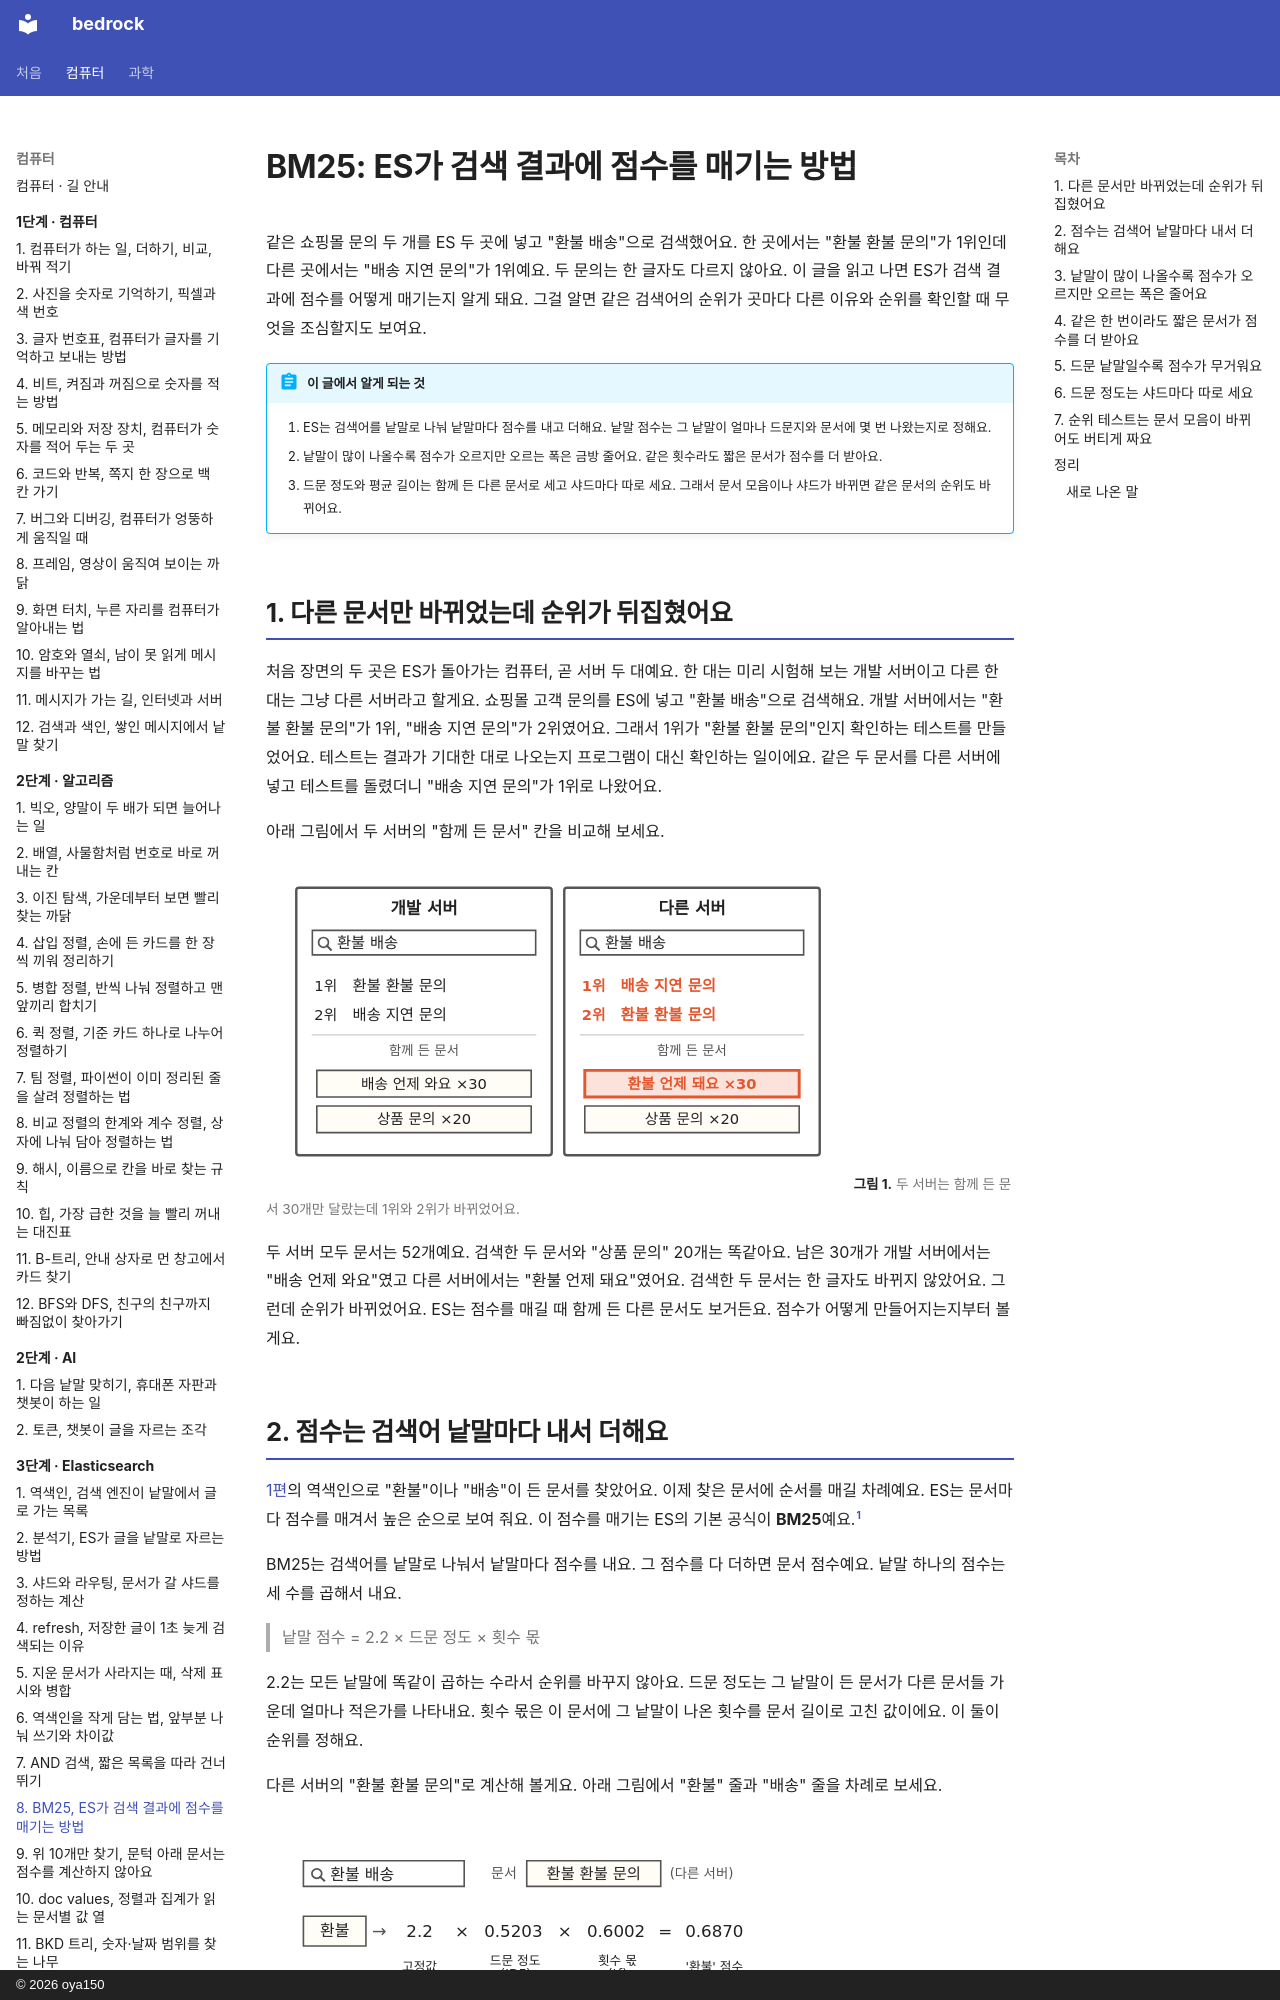

repository: oya150/bedrock · page: elasticsearch/08-bm25/index.html · generator: mkdocs · copyright: © 2026 oya150

# BM25: ES가 검색 결과에 점수를 매기는 방법

같은 쇼핑몰 문의 두 개를 ES 두 곳에 넣고 "환불 배송"으로 검색했어요. 한 곳에서는 "환불 환불 문의"가 1위인데 다른 곳에서는 "배송 지연 문의"가 1위예요. 두 문의는 한 글자도 다르지 않아요. 이 글을 읽고 나면 ES가 검색 결과에 점수를 어떻게 매기는지 알게 돼요. 그걸 알면 같은 검색어의 순위가 곳마다 다른 이유와 순위를 확인할 때 무엇을 조심할지도 보여요.

!!! abstract "이 글에서 알게 되는 것"
    1. ES는 검색어를 낱말로 나눠 낱말마다 점수를 내고 더해요. 낱말 점수는 그 낱말이 얼마나 드문지와 문서에 몇 번 나왔는지로 정해요.
    2. 낱말이 많이 나올수록 점수가 오르지만 오르는 폭은 금방 줄어요. 같은 횟수라도 짧은 문서가 점수를 더 받아요.
    3. 드문 정도와 평균 길이는 함께 든 다른 문서로 세고 샤드마다 따로 세요. 그래서 문서 모음이나 샤드가 바뀌면 같은 문서의 순위도 바뀌어요.

## 1. 다른 문서만 바뀌었는데 순위가 뒤집혔어요

처음 장면의 두 곳은 ES가 돌아가는 컴퓨터, 곧 서버 두 대예요. 한 대는 미리 시험해 보는 개발 서버이고 다른 한 대는 그냥 다른 서버라고 할게요. 쇼핑몰 고객 문의를 ES에 넣고 "환불 배송"으로 검색해요. 개발 서버에서는 "환불 환불 문의"가 1위, "배송 지연 문의"가 2위였어요. 그래서 1위가 "환불 환불 문의"인지 확인하는 테스트를 만들었어요. 테스트는 결과가 기대한 대로 나오는지 프로그램이 대신 확인하는 일이에요. 같은 두 문서를 다른 서버에 넣고 테스트를 돌렸더니 "배송 지연 문의"가 1위로 나왔어요.

아래 그림에서 두 서버의 "함께 든 문서" 칸을 비교해 보세요.

![왼쪽 개발 서버 상자: 검색창 환불 배송, 1위 환불 환불 문의, 2위 배송 지연 문의, 함께 든 문서 배송 언제 와요 ×30, 상품 문의 ×20. 오른쪽 다른 서버 상자: 빨간 1위 배송 지연 문의, 빨간 2위 환불 환불 문의, 함께 든 문서 빨간 환불 언제 돼요 ×30, 상품 문의 ×20.](img/08/es08-open.svg)
**그림 1.** 두 서버는 함께 든 문서 30개만 달랐는데 1위와 2위가 바뀌었어요.
{ .fig-cap }

두 서버 모두 문서는 52개예요. 검색한 두 문서와 "상품 문의" 20개는 똑같아요. 남은 30개가 개발 서버에서는 "배송 언제 와요"였고 다른 서버에서는 "환불 언제 돼요"였어요. 검색한 두 문서는 한 글자도 바뀌지 않았어요. 그런데 순위가 바뀌었어요. ES는 점수를 매길 때 함께 든 다른 문서도 보거든요. 점수가 어떻게 만들어지는지부터 볼게요.
